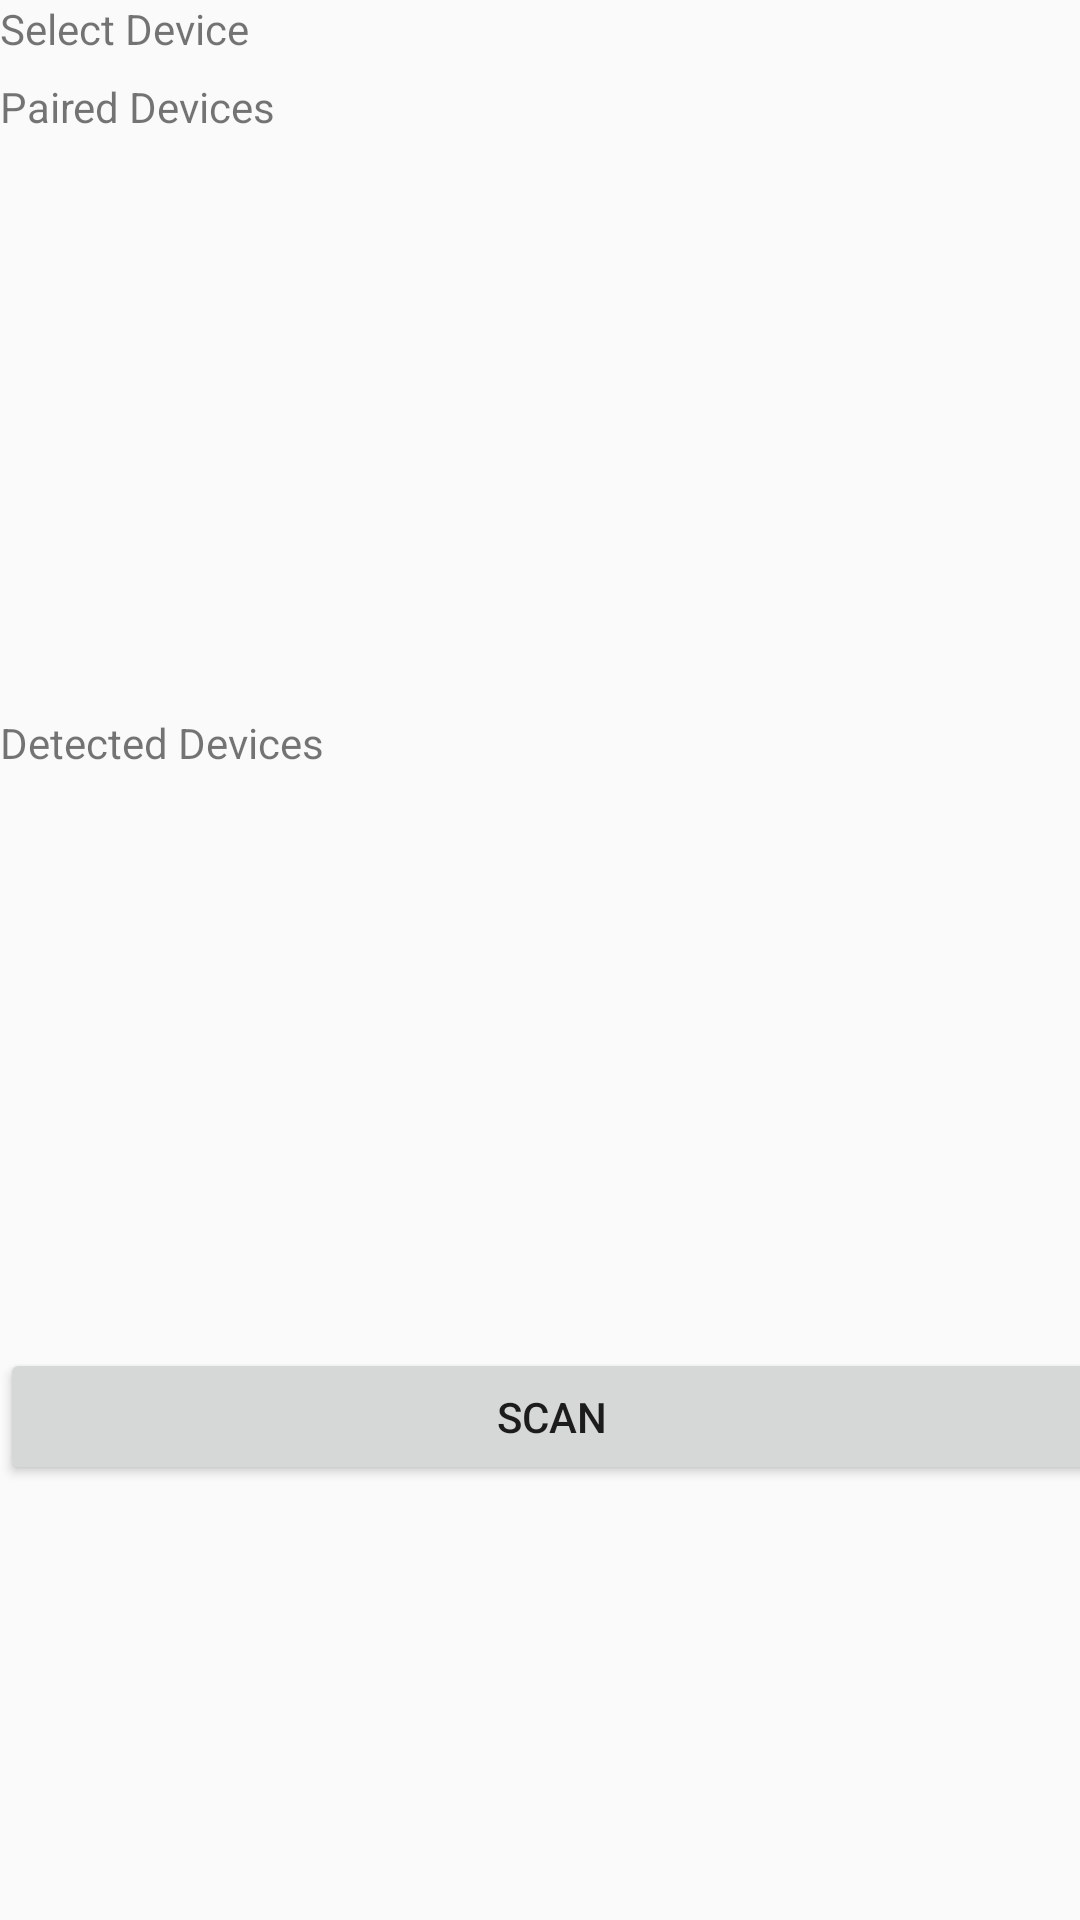

Write the Android layout XML for this screen, with the resource values it uses.
<!-- AndroidManifest.xml: application theme AppTheme -->
<!-- res/layout/activity_device_list.xml -->
<?xml version="1.0" encoding="utf-8"?>
<android.support.constraint.ConstraintLayout xmlns:android="http://schemas.android.com/apk/res/android"
    xmlns:app="http://schemas.android.com/apk/res-auto"
    xmlns:tools="http://schemas.android.com/tools"
    android:layout_width="match_parent"
    android:layout_height="match_parent"
    tools:context="gr16.android.heavensgps.activities.bluetoothShare.DeviceListActivity">

    <LinearLayout
        android:layout_width="368dp"
        android:layout_height="495dp"
        android:orientation="vertical"
        tools:layout_editor_absoluteX="8dp"
        tools:layout_editor_absoluteY="8dp">

        <TextView
            android:id="@+id/label_title"
            android:layout_width="match_parent"
            android:layout_height="40dp"
            android:layout_weight="1"
            android:text="Select Device"
            tools:text="Select Device" />

        <TextView
            android:id="@+id/label_paired"
            android:layout_width="match_parent"
            android:layout_height="40dp"
            android:layout_weight="1"
            android:text="Paired Devices"
            tools:text="Paired Devices" />

        <ListView
            android:id="@+id/lv_paired"
            android:layout_width="match_parent"
            android:layout_height="200dp"
            android:layout_weight="1" />

        <TextView
            android:id="@+id/label_detected"
            android:layout_width="match_parent"
            android:layout_height="40dp"
            android:layout_weight="1"
            android:text="Detected Devices"
            tools:text="Detected Devices" />

        <ListView
            android:id="@+id/lv_detected"
            android:layout_width="match_parent"
            android:layout_height="200dp"
            android:layout_weight="1" />

        <Button
            android:id="@+id/btn_scan"
            android:layout_width="match_parent"
            android:layout_height="60dp"
            android:layout_weight="1"
            android:text="Scan"
            tools:text="Scan" />

    </LinearLayout>

</android.support.constraint.ConstraintLayout>
<!-- resources referenced by this layout -->
<resources>
  <style name="AppTheme" parent="Theme.AppCompat.Light.DarkActionBar">
          
          <item name="colorPrimary">@color/colorPrimary</item>
          <item name="colorPrimaryDark">@color/colorPrimaryDark</item>
          <item name="colorAccent">@color/colorAccent</item>
      </style>
  <!-- not gathered from this repository: default colours our renderer supplied (Android Studio template values) -->
  <color name="colorPrimary">#FF6200EE</color>
  <color name="colorPrimaryDark">#FF3700B3</color>
  <color name="colorAccent">#FF03DAC5</color>
</resources>
